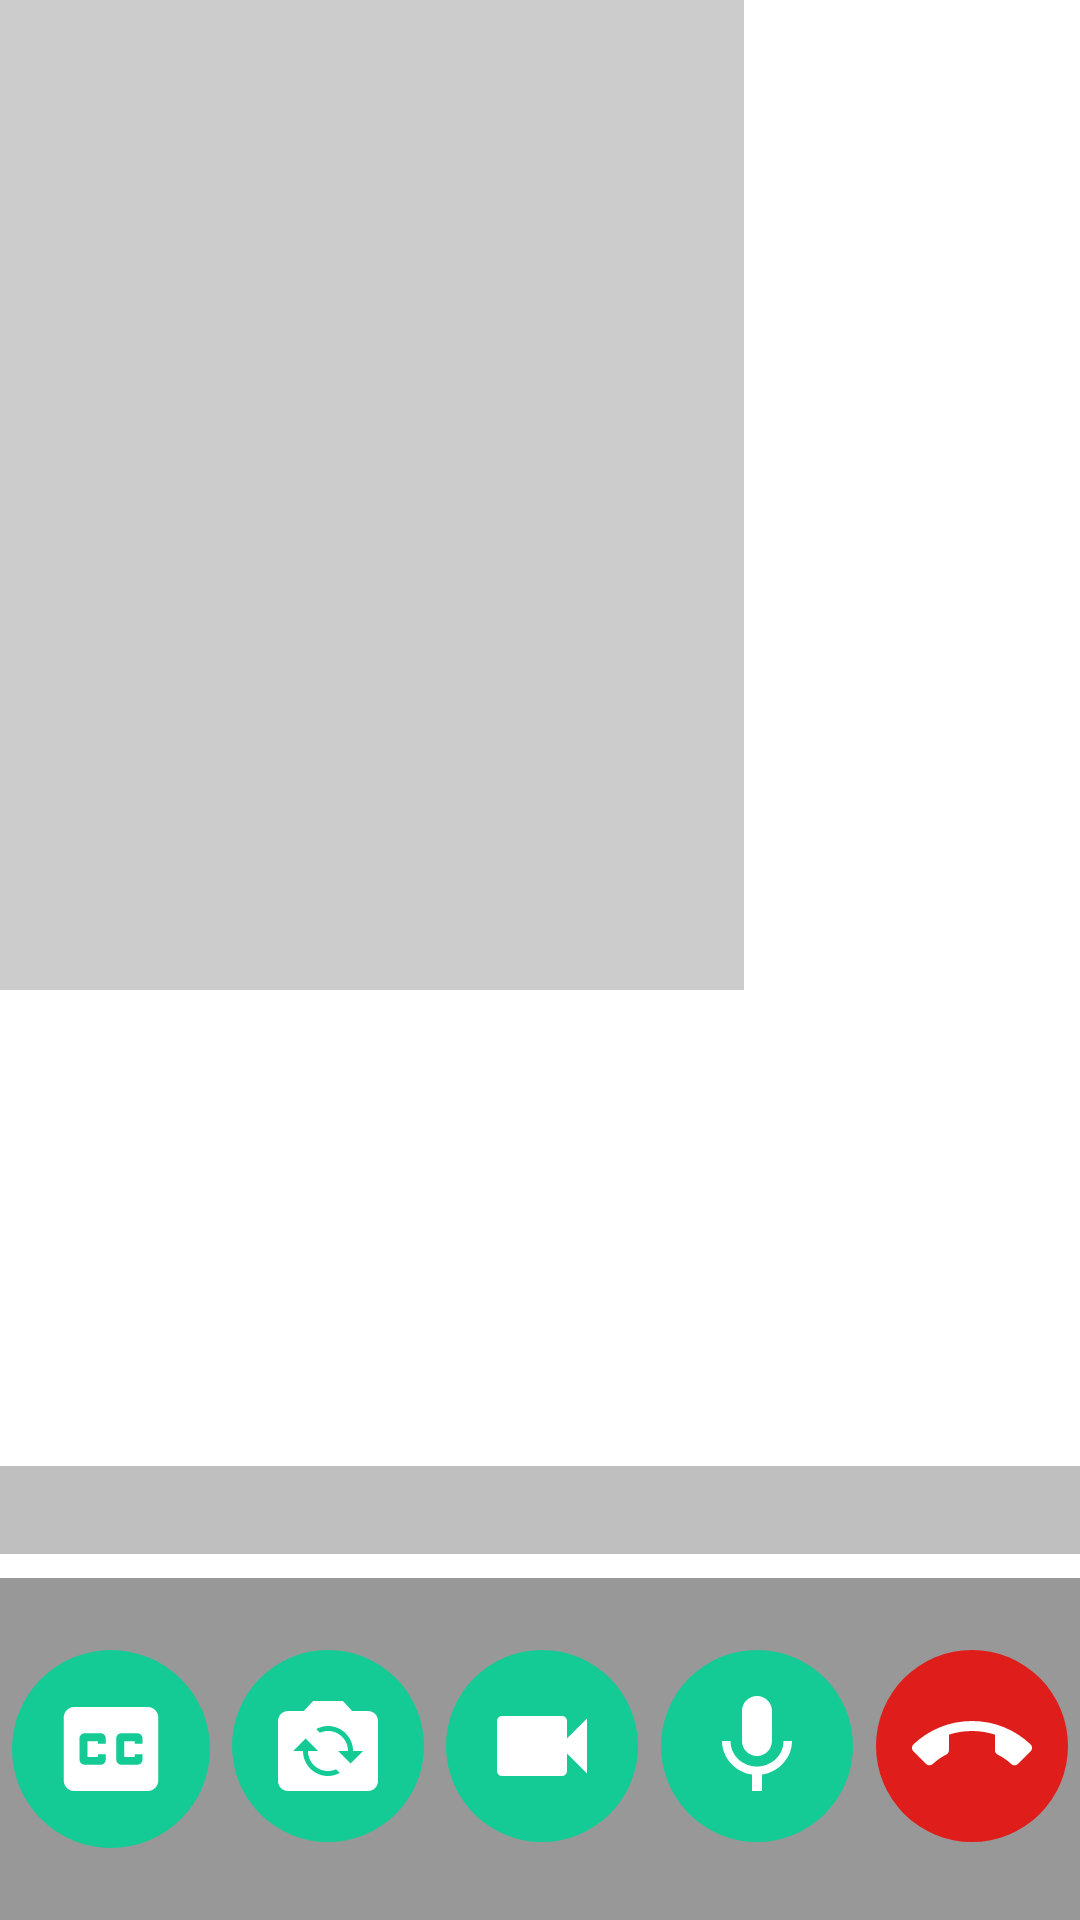

Android layout source for this screen:
<!-- AndroidManifest.xml: application theme Theme.Videochatandroid -->
<!-- res/layout/activity_join_room.xml -->
<?xml version="1.0" encoding="utf-8"?>
<androidx.constraintlayout.widget.ConstraintLayout xmlns:android="http://schemas.android.com/apk/res/android"
    xmlns:app="http://schemas.android.com/apk/res-auto"
    xmlns:tools="http://schemas.android.com/tools"
    android:layout_width="match_parent"
    android:layout_height="match_parent"
    tools:context=".JoinRoomActivity">

    <FrameLayout
        android:id="@+id/flVideoMainScreen"
        android:layout_width="match_parent"
        android:layout_height="match_parent"
        app:layout_constraintBottom_toBottomOf="parent"
        app:layout_constraintEnd_toEndOf="parent"
        app:layout_constraintStart_toStartOf="parent"
        app:layout_constraintTop_toTopOf="parent">
        <FrameLayout
            android:id="@+id/subscriber_container"
            android:layout_width="match_parent"
            android:layout_height="match_parent" />
        <FrameLayout
            android:id="@+id/publisher_container"
            android:layout_width="248dp"
            android:layout_height="330dp"
            android:background="#CCCCCC" />
    </FrameLayout>
    <TextView
        android:id="@+id/tvLiveCaption"
        android:layout_width="match_parent"
        android:layout_height="wrap_content"
        android:text=""
        android:background="#8888"
        android:textColor="@color/black"
        android:textAlignment="center"
        android:textSize="22sp"
        android:layout_marginBottom="8dp"
        app:layout_constraintStart_toStartOf="parent"
        app:layout_constraintEnd_toEndOf="parent"
        app:layout_constraintTop_toTopOf="parent"
        app:layout_constraintVertical_bias="1"
        app:layout_constraintBottom_toTopOf="@+id/flActionButtons" />
    <FrameLayout
        android:id="@+id/flActionButtons"
        android:layout_width="match_parent"
        android:layout_height="wrap_content"
        app:layout_constraintBottom_toBottomOf="parent"
        app:layout_constraintEnd_toEndOf="parent"
        app:layout_constraintStart_toStartOf="parent">
    <ImageView
        android:layout_width="match_parent"
        android:layout_height="match_parent"
        android:background="@color/black"
        android:alpha="0.4"/>

        <androidx.appcompat.widget.LinearLayoutCompat
            android:layout_width="match_parent"
            android:layout_height="wrap_content"
            android:paddingStart="4dp"
            android:paddingTop="24dp"
            android:paddingEnd="4dp"
            android:paddingBottom="24dp"
            app:layout_constraintBottom_toBottomOf="parent"
            app:layout_constraintEnd_toEndOf="parent"
            app:layout_constraintStart_toStartOf="parent">
            <ImageButton
                android:id="@+id/btLiveCaption"
                android:layout_width="wrap_content"
                android:layout_height="wrap_content"
                android:background="@drawable/greenroundcorner_bg"
                android:padding="12dp"
                android:src="@drawable/ic_closed_caption_42" />
            <Space
                android:layout_width="0dp"
                android:layout_height="1dp"
                android:layout_weight="1"/>

            <ImageButton
                android:id="@+id/btCycleCamera"
                android:layout_width="wrap_content"
                android:layout_height="wrap_content"
                android:background="@drawable/greenroundcorner_bg"
                android:padding="12dp"
                android:src="@drawable/ic_switchcamera" />

            <Space
                android:layout_width="0dp"
                android:layout_height="1dp"
                android:layout_weight="1"/>

            <ImageButton
                android:id="@+id/btToggleVideo"
                android:layout_width="wrap_content"
                android:layout_height="wrap_content"
                android:background="@drawable/greenroundcorner_bg"
                android:padding="12dp"
                android:src="@drawable/ic_video_on" />

            <Space
                android:layout_width="0dp"
                android:layout_height="1dp"
                android:layout_weight="1" />

            <ImageButton
                android:id="@+id/btToggleMic"
                android:layout_width="wrap_content"
                android:layout_height="wrap_content"
                android:background="@drawable/greenroundcorner_bg"
                android:padding="12dp"
                android:src="@drawable/ic_mic_on" />

            <Space
                android:layout_width="0dp"
                android:layout_height="1dp"
                android:layout_weight="1"/>

            <ImageButton
                android:id="@+id/btEndCall"
                android:layout_width="wrap_content"
                android:layout_height="wrap_content"
                android:background="@drawable/redroundcorner_bg"
                android:padding="12dp"
                android:src="@drawable/ic_endcall"/>
        </androidx.appcompat.widget.LinearLayoutCompat>
    </FrameLayout>


</androidx.constraintlayout.widget.ConstraintLayout>
<!-- resources referenced by this layout -->
<resources>
  <!-- drawable greenroundcorner_bg (drawable-mdpi) -->
  <?xml version="1.0" encoding="utf-8"?>
  <shape xmlns:android="http://schemas.android.com/apk/res/android">
      <solid android:color="#14CB96" />
      <corners android:radius="100dp" />
  </shape>
  <!-- drawable ic_closed_caption_42 (drawable) -->
  <vector android:height="42dp" android:tint="#FFFFFF"
      android:viewportHeight="24" android:viewportWidth="24"
      android:width="42dp" xmlns:android="http://schemas.android.com/apk/res/android">
      <path android:fillColor="@android:color/white" android:pathData="M19,4L5,4c-1.11,0 -2,0.9 -2,2v12c0,1.1 0.89,2 2,2h14c1.1,0 2,-0.9 2,-2L21,6c0,-1.1 -0.9,-2 -2,-2zM11,11L9.5,11v-0.5h-2v3h2L9.5,13L11,13v1c0,0.55 -0.45,1 -1,1L7,15c-0.55,0 -1,-0.45 -1,-1v-4c0,-0.55 0.45,-1 1,-1h3c0.55,0 1,0.45 1,1v1zM18,11h-1.5v-0.5h-2v3h2L16.5,13L18,13v1c0,0.55 -0.45,1 -1,1h-3c-0.55,0 -1,-0.45 -1,-1v-4c0,-0.55 0.45,-1 1,-1h3c0.55,0 1,0.45 1,1v1z"/>
  </vector>
  <!-- drawable ic_mic_on (drawable-anydpi) -->
  <vector xmlns:android="http://schemas.android.com/apk/res/android"
      android:width="40dp"
      android:height="40dp"
      android:viewportWidth="24"
      android:viewportHeight="24"
      android:tint="#FFFFFF"
      android:alpha="1">
    <path
        android:fillColor="@android:color/white"
        android:pathData="M12,14c1.66,0 2.99,-1.34 2.99,-3L15,5c0,-1.66 -1.34,-3 -3,-3S9,3.34 9,5v6c0,1.66 1.34,3 3,3zM17.3,11c0,3 -2.54,5.1 -5.3,5.1S6.7,14 6.7,11L5,11c0,3.41 2.72,6.23 6,6.72L11,21h2v-3.28c3.28,-0.48 6,-3.3 6,-6.72h-1.7z"/>
  </vector>
  <!-- drawable ic_switchcamera (drawable-anydpi) -->
  <vector xmlns:android="http://schemas.android.com/apk/res/android"
      android:width="40dp"
      android:height="40dp"
      android:viewportWidth="24"
      android:viewportHeight="24"
      android:tint="#FFFFFF"
      android:alpha="1">
    <path
        android:fillColor="@android:color/white"
        android:pathData="M20,5h-3.17L15,3H9L7.17,5H4C2.9,5 2,5.9 2,7v12c0,1.1 0.9,2 2,2h16c1.1,0 2,-0.9 2,-2V7C22,5.9 21.1,5 20,5zM12,18c-2.76,0 -5,-2.24 -5,-5H5l2.5,-2.5L10,13H8c0,2.21 1.79,4 4,4c0.58,0 1.13,-0.13 1.62,-0.35l0.74,0.74C13.65,17.76 12.86,18 12,18zM16.5,15.5L14,13h2c0,-2.21 -1.79,-4 -4,-4c-0.58,0 -1.13,0.13 -1.62,0.35L9.64,8.62C10.35,8.24 11.14,8 12,8c2.76,0 5,2.24 5,5h2L16.5,15.5z"/>
  </vector>
  <!-- drawable ic_video_on (drawable-anydpi) -->
  <vector xmlns:android="http://schemas.android.com/apk/res/android"
      android:width="40dp"
      android:height="40dp"
      android:viewportWidth="24"
      android:viewportHeight="24"
      android:tint="#FFFFFF"
      android:alpha="1">
    <path
        android:fillColor="@android:color/white"
        android:pathData="M17,10.5V7c0,-0.55 -0.45,-1 -1,-1H4c-0.55,0 -1,0.45 -1,1v10c0,0.55 0.45,1 1,1h12c0.55,0 1,-0.45 1,-1v-3.5l4,4v-11l-4,4z"/>
  </vector>
  <!-- drawable redroundcorner_bg (drawable-mdpi) -->
  <?xml version="1.0" encoding="utf-8"?>
  <shape xmlns:android="http://schemas.android.com/apk/res/android">
      <solid android:color="#DF1E1B" />
      <corners android:radius="100dp" />
  </shape>
  <style name="Theme.Videochatandroid" parent="Theme.MaterialComponents.DayNight.DarkActionBar">
          
          <item name="colorPrimary">@color/purple_500</item>
          <item name="colorPrimaryVariant">@color/purple_700</item>
          <item name="colorOnPrimary">@color/white</item>
          
          <item name="colorSecondary">@color/teal_200</item>
          <item name="colorSecondaryVariant">@color/teal_700</item>
          <item name="colorOnSecondary">@color/black</item>
          
          <item name="android:statusBarColor" tools:targetApi="l">?attr/colorPrimaryVariant</item>
          
      </style>
  <!-- not gathered from this repository: default colours our renderer supplied (Android Studio template values) -->
  <color name="purple_500">#FF6200EE</color>
  <color name="purple_700">#FF3700B3</color>
  <color name="teal_200">#FF03DAC5</color>
  <color name="teal_700">#FF018786</color>
  <color name="black">#FF000000</color>
  <color name="white">#FFFFFFFF</color>
</resources>
